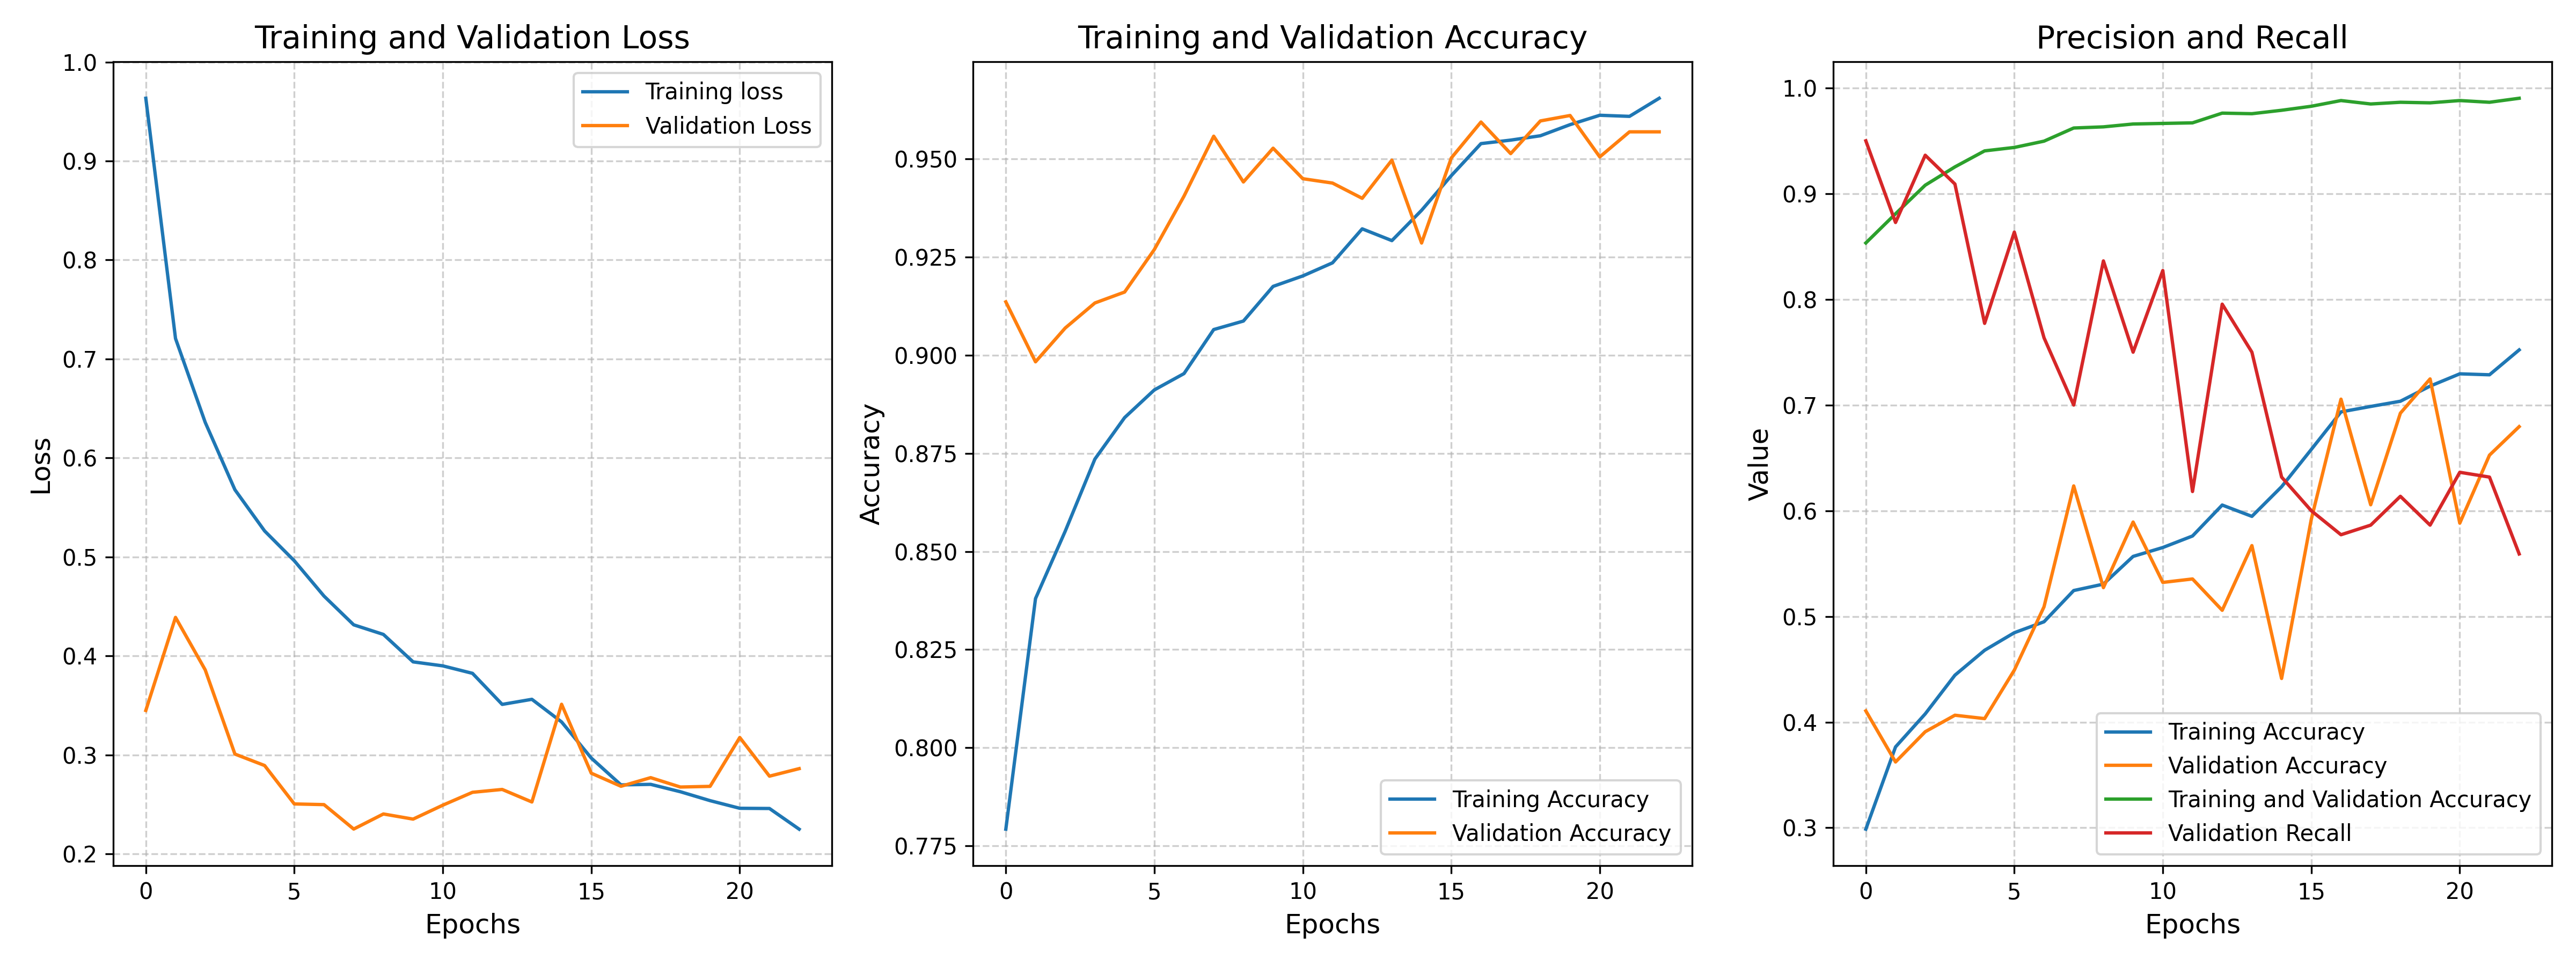

Source data for this figure (header and first rows):
accuracy, auc, loss, precision, recall, val_accuracy, val_auc, val_loss, val_precision, val_recall, learning_rate
0.7792, 0.8738, 0.9634, 0.2987, 0.8534, 0.9136, 0.9774, 0.345, 0.4106, 0.95, 0.001
0.838, 0.9251, 0.7207, 0.3765, 0.881, 0.8983, 0.9483, 0.439, 0.3623, 0.8727, 0.001
0.8552, 0.941, 0.636, 0.4078, 0.908, 0.9069, 0.9733, 0.386, 0.3909, 0.9364, 0.001
0.8736, 0.9514, 0.568, 0.4444, 0.9253, 0.9133, 0.971, 0.301, 0.4065, 0.9091, 0.001
0.8841, 0.9585, 0.5263, 0.468, 0.9405, 0.9161, 0.9484, 0.2894, 0.4033, 0.7773, 0.001
0.8912, 0.9624, 0.4962, 0.4846, 0.9437, 0.9269, 0.9704, 0.2506, 0.4492, 0.8636, 0.001
0.8953, 0.9676, 0.4605, 0.4949, 0.9497, 0.9406, 0.9301, 0.2499, 0.5091, 0.7636, 0.001
0.9066, 0.9708, 0.4315, 0.5245, 0.9621, 0.9558, 0.9507, 0.2252, 0.6235, 0.7, 0.001
0.9087, 0.9728, 0.4218, 0.5306, 0.9632, 0.9442, 0.964, 0.2404, 0.5272, 0.8364, 0.001
0.9176, 0.9765, 0.3941, 0.5568, 0.9659, 0.9528, 0.9534, 0.2352, 0.5893, 0.75, 0.001
0.9202, 0.9765, 0.3901, 0.5652, 0.9665, 0.945, 0.9663, 0.2493, 0.5322, 0.8273, 0.001
0.9236, 0.9785, 0.3825, 0.5761, 0.967, 0.9439, 0.8979, 0.2623, 0.5354, 0.6182, 0.001
0.9322, 0.9819, 0.3511, 0.6054, 0.9762, 0.94, 0.95, 0.2652, 0.5058, 0.7955, 0.001
0.9292, 0.9808, 0.3563, 0.5947, 0.9756, 0.9497, 0.913, 0.2526, 0.567, 0.75, 0.001
0.9369, 0.9836, 0.3334, 0.6227, 0.9789, 0.9286, 0.7774, 0.3513, 0.4413, 0.6318, 0.001
0.9458, 0.9879, 0.2969, 0.658, 0.9827, 0.9503, 0.8746, 0.2816, 0.5919, 0.6, 0.0005
0.9539, 0.99, 0.2698, 0.6935, 0.9881, 0.9594, 0.8709, 0.2684, 0.7056, 0.5773, 0.0005
0.9548, 0.9904, 0.2704, 0.6987, 0.9848, 0.9514, 0.874, 0.2771, 0.6056, 0.5864, 0.0005
0.9559, 0.9907, 0.2629, 0.7036, 0.9865, 0.9597, 0.8779, 0.2677, 0.6923, 0.6136, 0.0005
0.9588, 0.9918, 0.2539, 0.7179, 0.9859, 0.9611, 0.8916, 0.2683, 0.7247, 0.5864, 0.0005
0.9612, 0.9922, 0.2462, 0.7295, 0.9881, 0.9506, 0.7921, 0.3177, 0.5882, 0.6364, 0.0005
0.9609, 0.9925, 0.246, 0.7286, 0.9865, 0.9569, 0.8748, 0.2786, 0.6526, 0.6318, 0.0005
0.9655, 0.9939, 0.2251, 0.7522, 0.9903, 0.9569, 0.857, 0.2862, 0.6796, 0.5591, 0.00025
